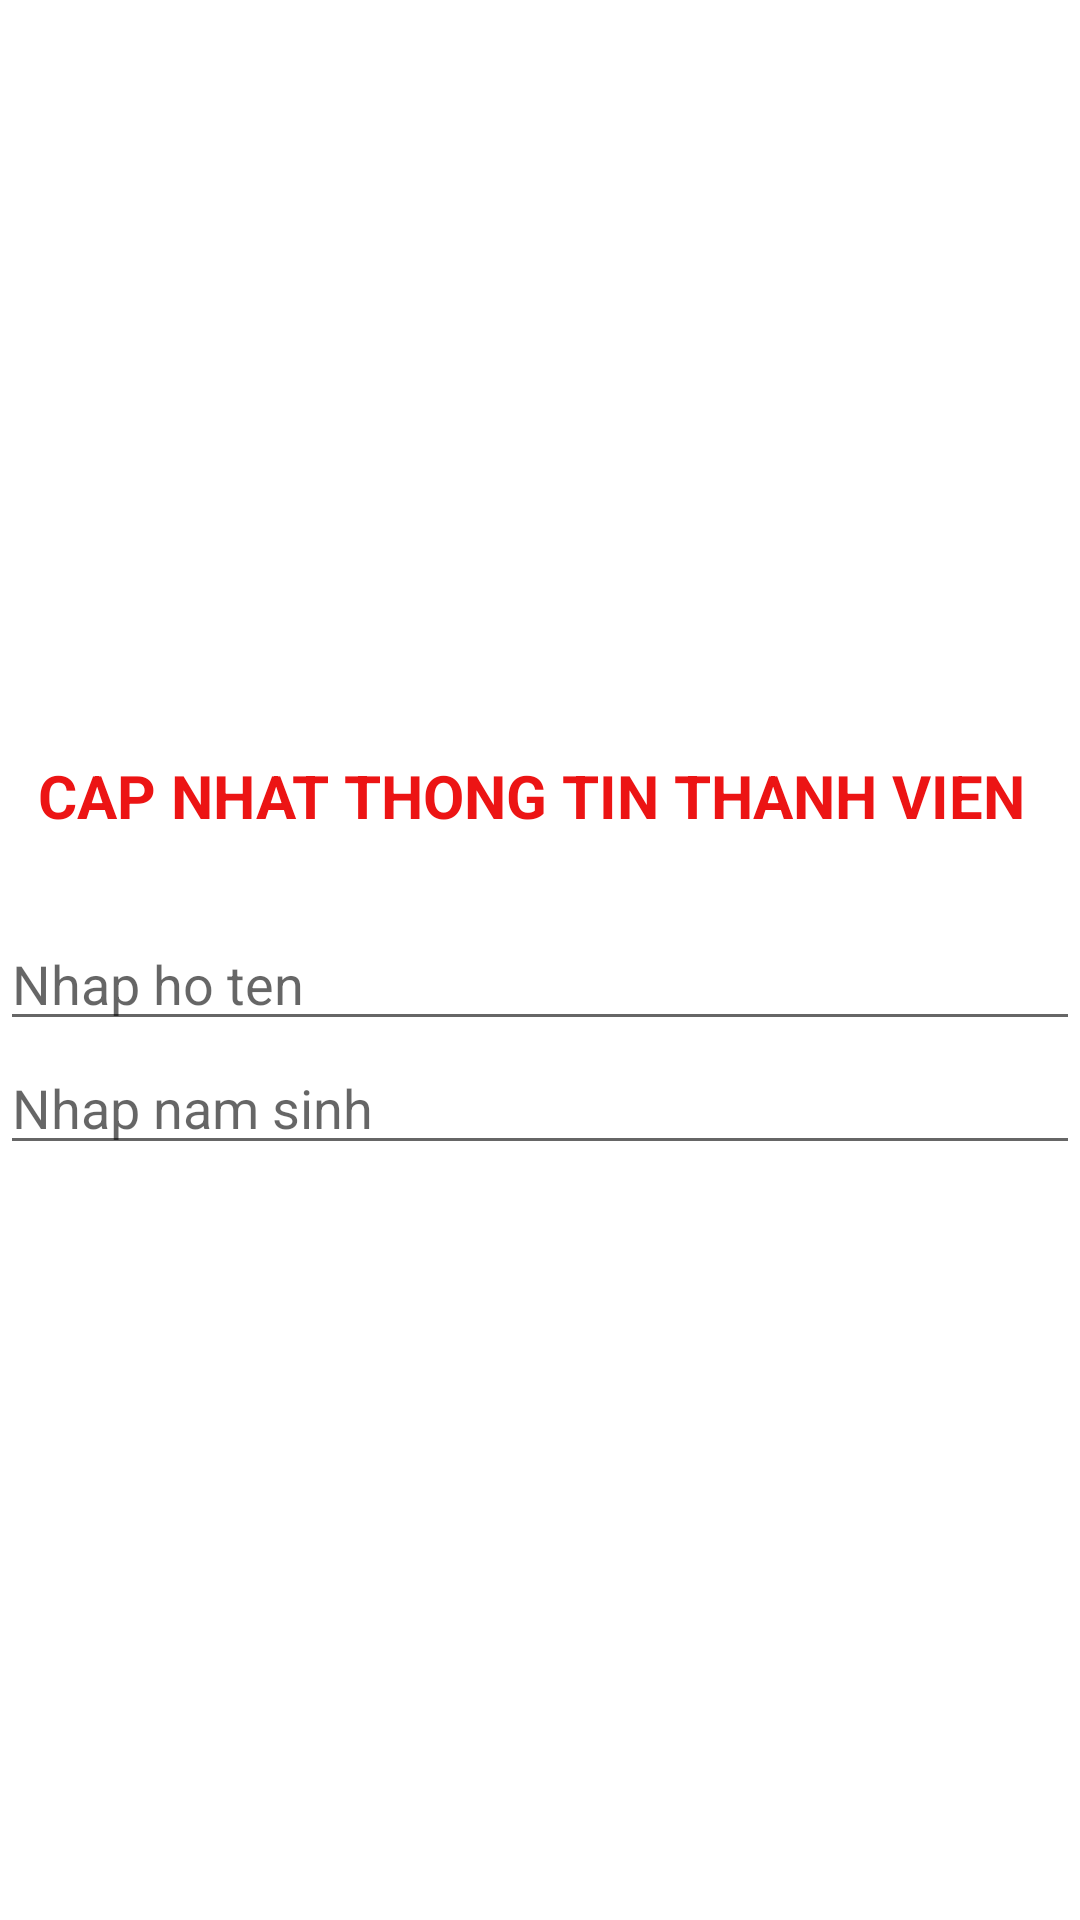

The Android layout XML behind this screen, and the referenced resources:
<!-- AndroidManifest.xml: application theme Theme.Ass_DuAnMau_ph25741 -->
<!-- res/layout/dialog_chinhsua_thanhvien.xml -->
<?xml version="1.0" encoding="utf-8"?>
<LinearLayout xmlns:android="http://schemas.android.com/apk/res/android"
    android:layout_width="match_parent"
    android:layout_height="wrap_content"
    android:orientation="vertical"
    android:gravity="center"
    android:layout_margin="10dp">
    <TextView
        android:layout_width="wrap_content"
        android:layout_height="wrap_content"
        android:text="CAP NHAT THONG TIN THANH VIEN "
        android:textColor="#EC1414"
        android:textStyle="bold"
        android:textSize="20sp"/>
<TextView
    android:textStyle="bold"
    android:id="@+id/txtMaTV"
    android:layout_width="match_parent"
    android:layout_height="wrap_content"
    android:textSize="20sp"
    />
    <EditText
        android:layout_width="match_parent"
        android:layout_height="wrap_content"
        android:id="@+id/edHoTen"
        android:hint="Nhap ho ten"/>
    <EditText
        android:layout_width="match_parent"
        android:layout_height="wrap_content"
        android:id="@+id/edtNamSinh"
        android:hint="Nhap nam sinh"/>

</LinearLayout>
<!-- resources referenced by this layout -->
<resources>
  <style name="Theme.Ass_DuAnMau_ph25741" parent="Theme.MaterialComponents.DayNight.NoActionBar">
          
          <item name="colorPrimary">@color/purple_500</item>
          <item name="colorPrimaryVariant">@color/purple_700</item>
          <item name="colorOnPrimary">@color/white</item>
          
          <item name="colorSecondary">@color/teal_200</item>
          <item name="colorSecondaryVariant">@color/teal_700</item>
          <item name="colorOnSecondary">@color/black</item>
          
          <item name="android:statusBarColor">?attr/colorPrimaryVariant</item>
          
      </style>
  <!-- not gathered from this repository: default colours our renderer supplied (Android Studio template values) -->
  <color name="purple_500">#FF6200EE</color>
  <color name="purple_700">#FF3700B3</color>
  <color name="teal_200">#FF03DAC5</color>
  <color name="teal_700">#FF018786</color>
  <color name="black">#FF000000</color>
  <color name="white">#FFFFFFFF</color>
</resources>
